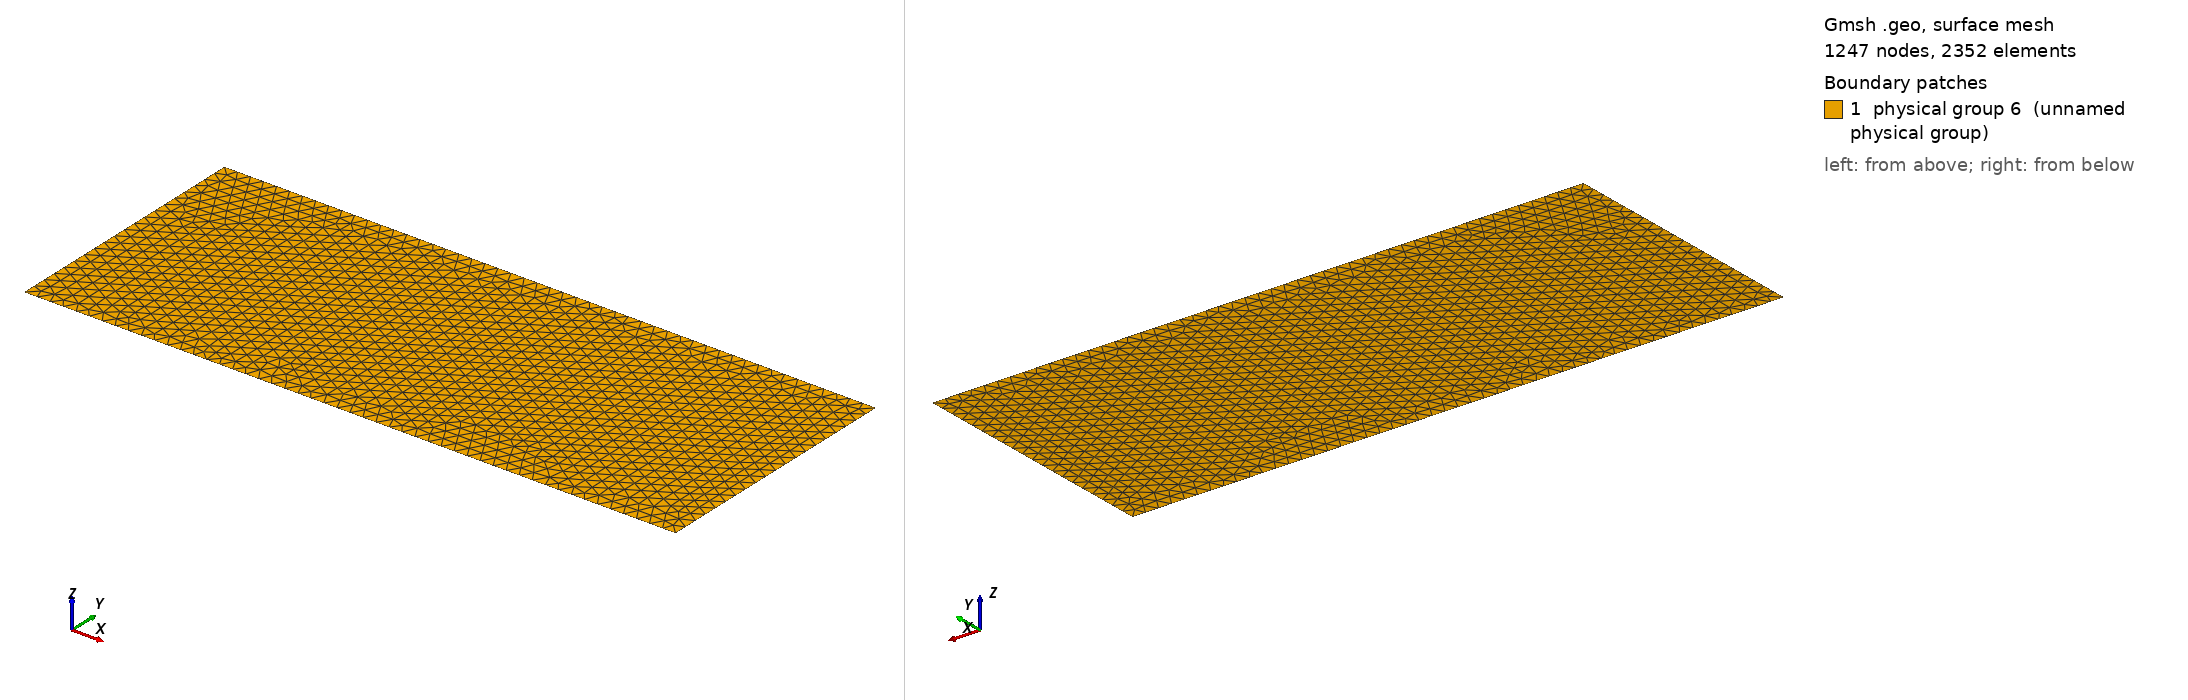

Gmsh geometry script, surface-meshed: 1247 nodes, 2352 surface elements. Boundary patches (legend numbers): 1 physical group 6 (unnamed physical group). Left view from above one corner, right view from below the opposite corner. Legend entries are the model's physical surfaces. The drawing asked Gmsh for element sizes between 1% and 20% of the model's largest extent; the script's own settings can give other sizes.

=== poiseuille.geo (drawn) ===
h = 0.1;
a=0;
b=5;
c=-1;
d=1;
Point(1) = {a,c,0.0,h};
Point(2) = {b,c+0,0.0,h};
Point(3) = {b+0,d,0.0,h};
Point(4) = {a+0,d+0,0.0,h};
Line(1) = {4,1};
Line(2) = {1,2};
Line(3) = {2,3};
Line(4) = {3,4};
Line Loop(5) = {1,2,3,4};
Plane Surface(6) = {5};
Physical Line("inlet") = {1};
Physical Line("wall") = {2,4};
Physical Line("outlet") = {3};
Physical Surface(6) = {6};
